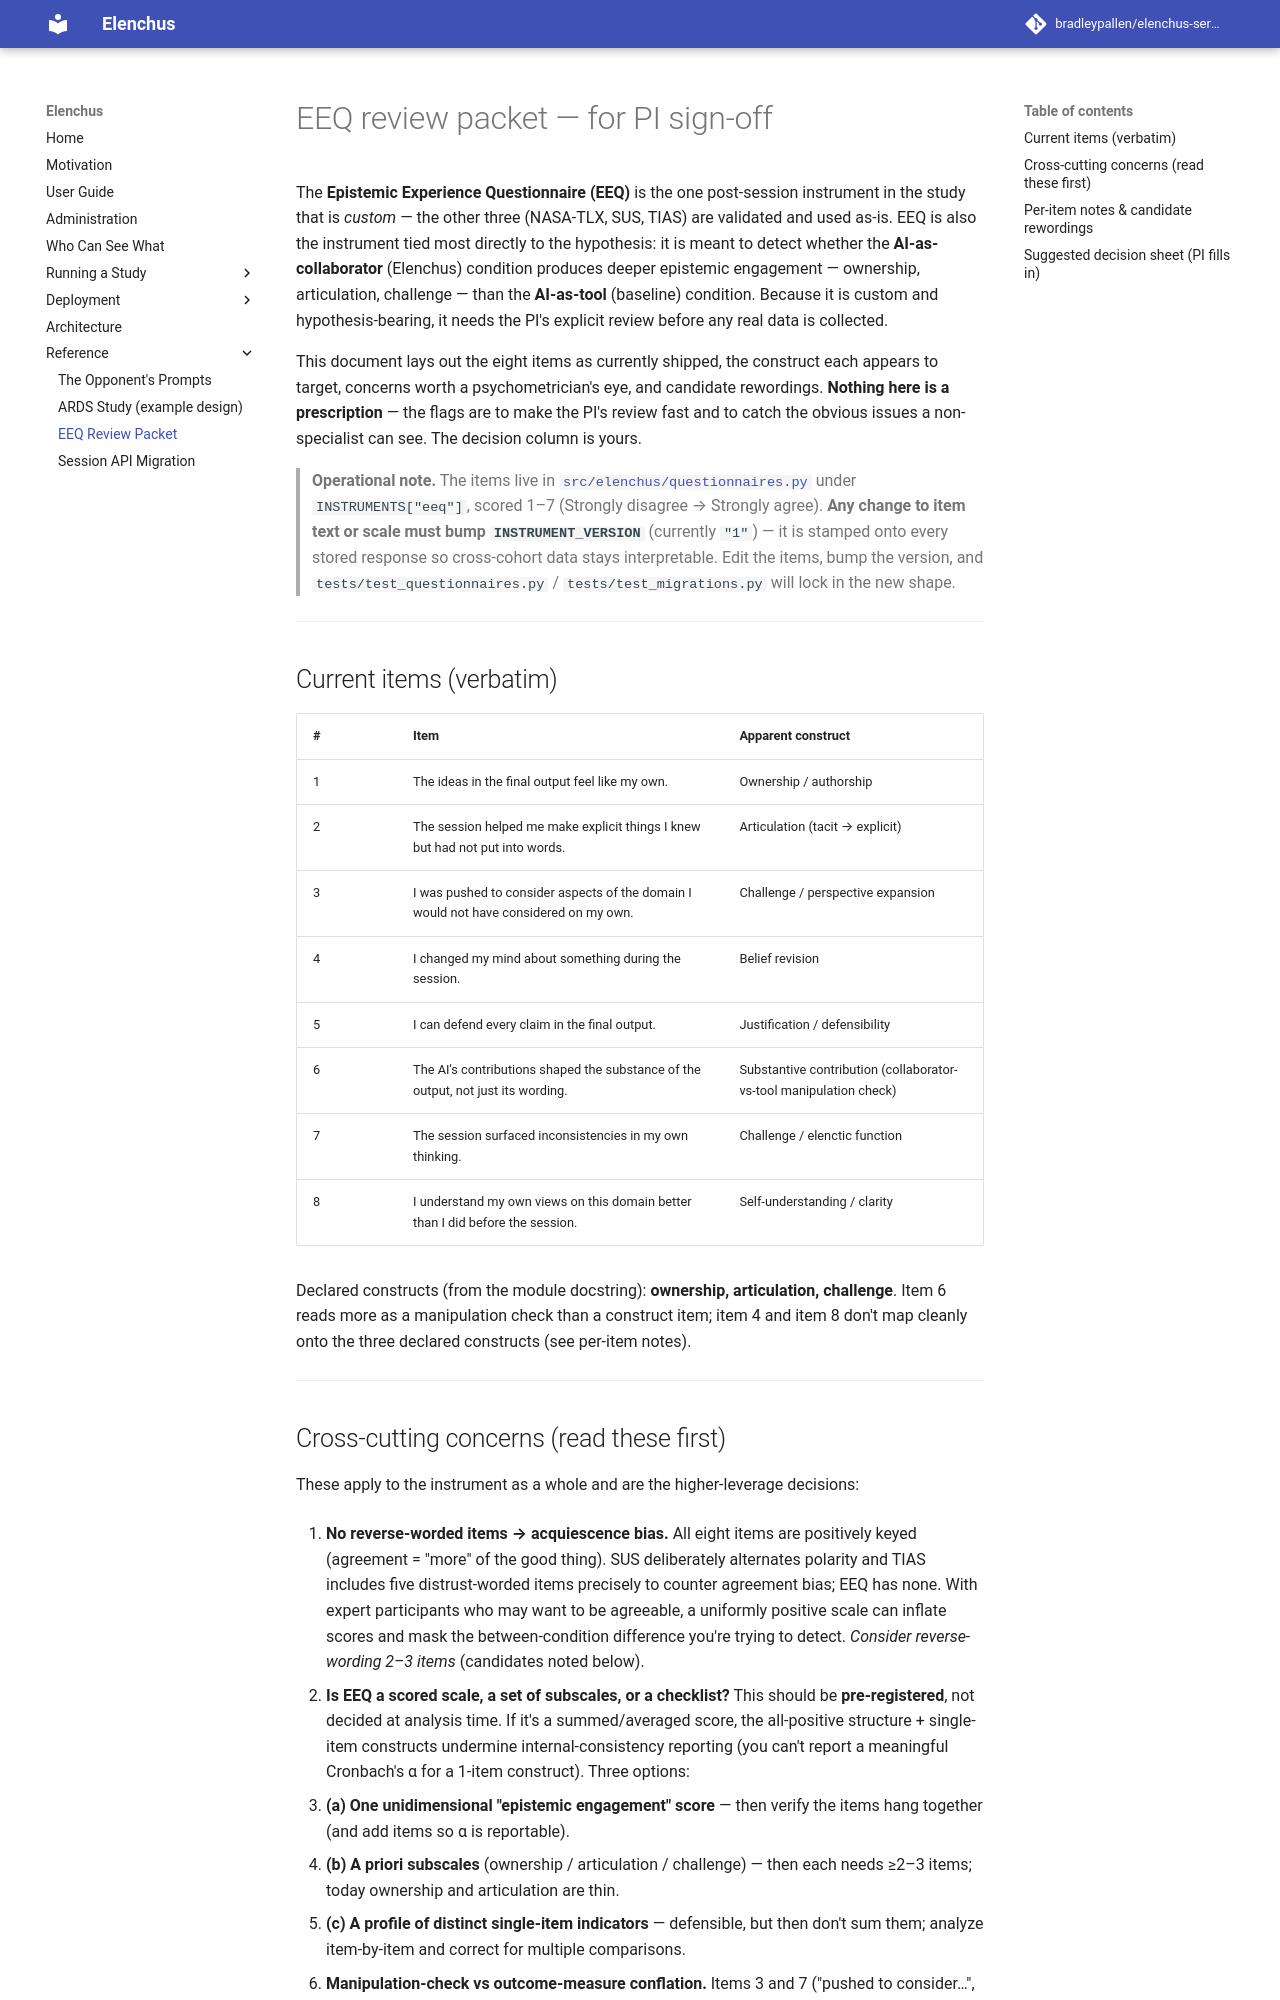

repository: bradleypallen/elenchus-server · page: eeq-review/index.html · generator: mkdocs

# EEQ review packet — for PI sign-off

The **Epistemic Experience Questionnaire (EEQ)** is the one post-session
instrument in the study that is *custom* — the other three (NASA-TLX,
SUS, TIAS) are validated and used as-is. EEQ is also the instrument
tied most directly to the hypothesis: it is meant to detect whether the
**AI-as-collaborator** (Elenchus) condition produces deeper epistemic
engagement — ownership, articulation, challenge — than the
**AI-as-tool** (baseline) condition. Because it is custom and
hypothesis-bearing, it needs the PI's explicit review before any real
data is collected.

This document lays out the eight items as currently shipped, the
construct each appears to target, concerns worth a psychometrician's
eye, and candidate rewordings. **Nothing here is a prescription** — the
flags are to make the PI's review fast and to catch the obvious issues
a non-specialist can see. The decision column is yours.

> **Operational note.** The items live in
> [`src/elenchus/questionnaires.py`](https://github.com/bradleypallen/elenchus-server/blob/main/src/elenchus/questionnaires.py)
> under `INSTRUMENTS["eeq"]`, scored 1–7 (Strongly disagree → Strongly
> agree). **Any change to item text or scale must bump
> `INSTRUMENT_VERSION`** (currently `"1"`) — it is stamped onto every
> stored response so cross-cohort data stays interpretable. Edit the
> items, bump the version, and `tests/test_questionnaires.py` /
> `tests/test_migrations.py` will lock in the new shape.

---

## Current items (verbatim)

| # | Item | Apparent construct |
|---|------|--------------------|
| 1 | The ideas in the final output feel like my own. | Ownership / authorship |
| 2 | The session helped me make explicit things I knew but had not put into words. | Articulation (tacit → explicit) |
| 3 | I was pushed to consider aspects of the domain I would not have considered on my own. | Challenge / perspective expansion |
| 4 | I changed my mind about something during the session. | Belief revision |
| 5 | I can defend every claim in the final output. | Justification / defensibility |
| 6 | The AI's contributions shaped the substance of the output, not just its wording. | Substantive contribution (collaborator-vs-tool manipulation check) |
| 7 | The session surfaced inconsistencies in my own thinking. | Challenge / elenctic function |
| 8 | I understand my own views on this domain better than I did before the session. | Self-understanding / clarity |

Declared constructs (from the module docstring): **ownership,
articulation, challenge**. Item 6 reads more as a manipulation check
than a construct item; item 4 and item 8 don't map cleanly onto the
three declared constructs (see per-item notes).

---
